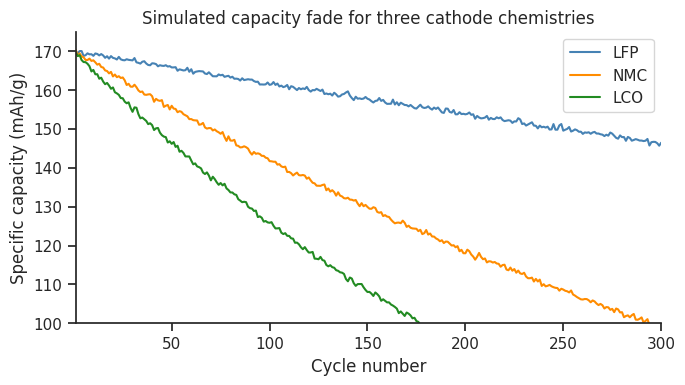
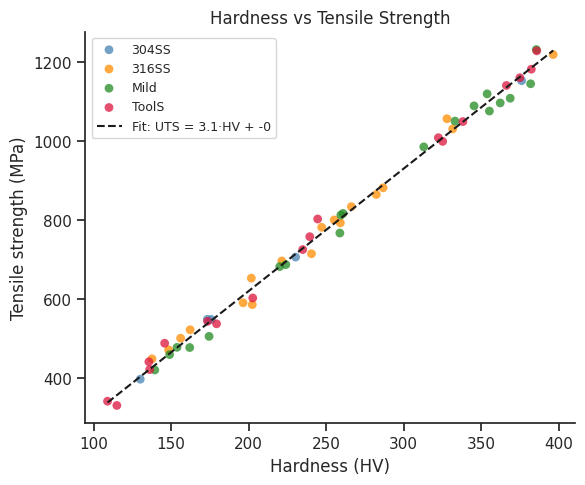
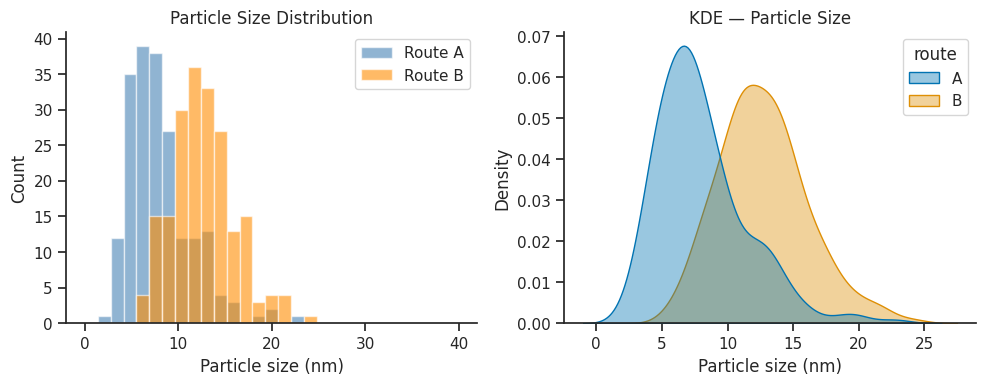
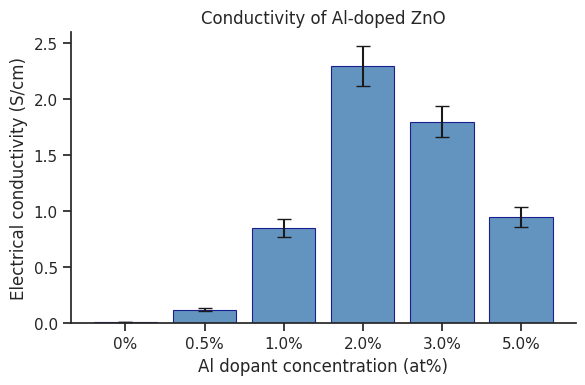
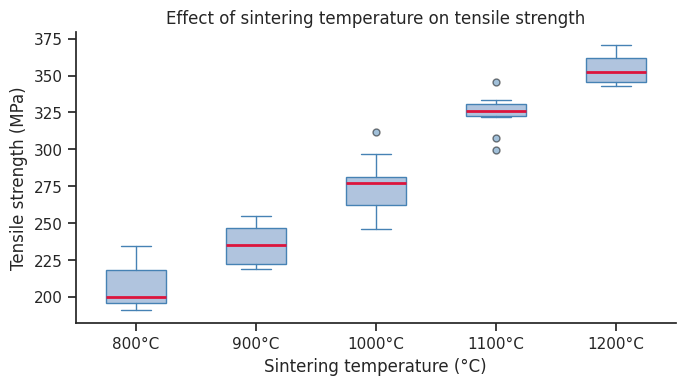
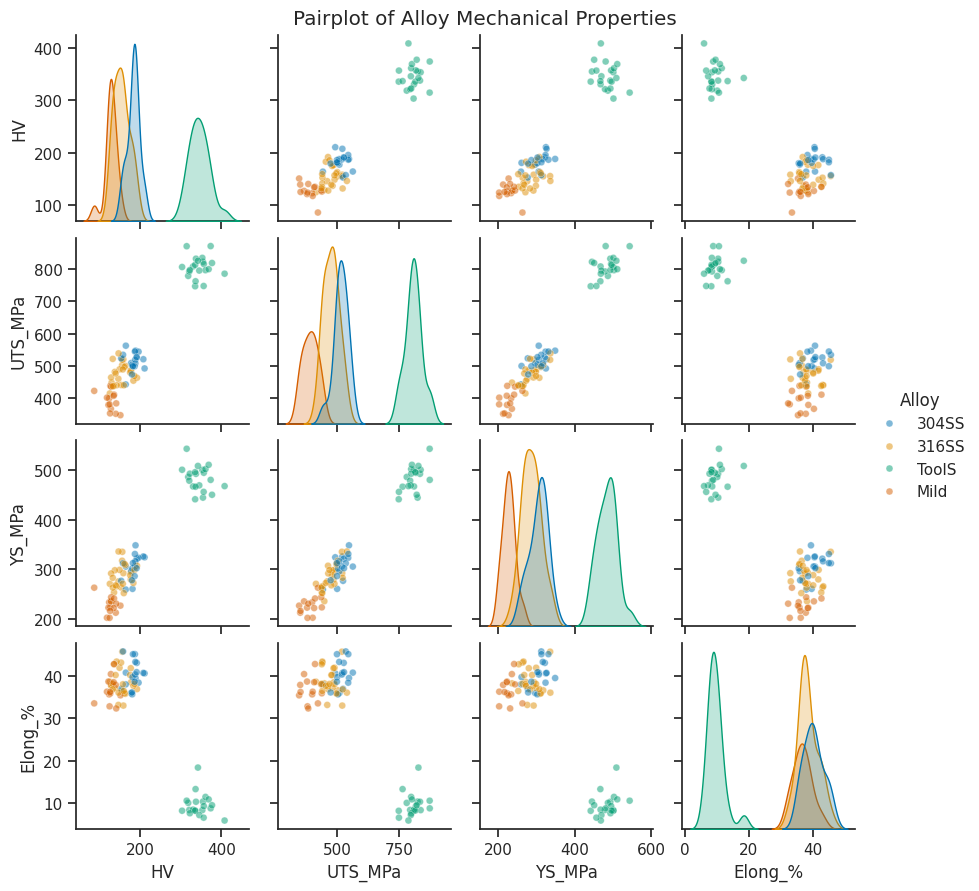
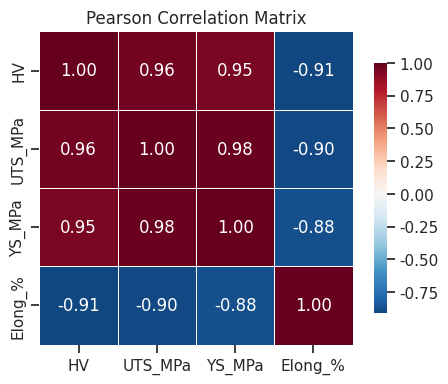
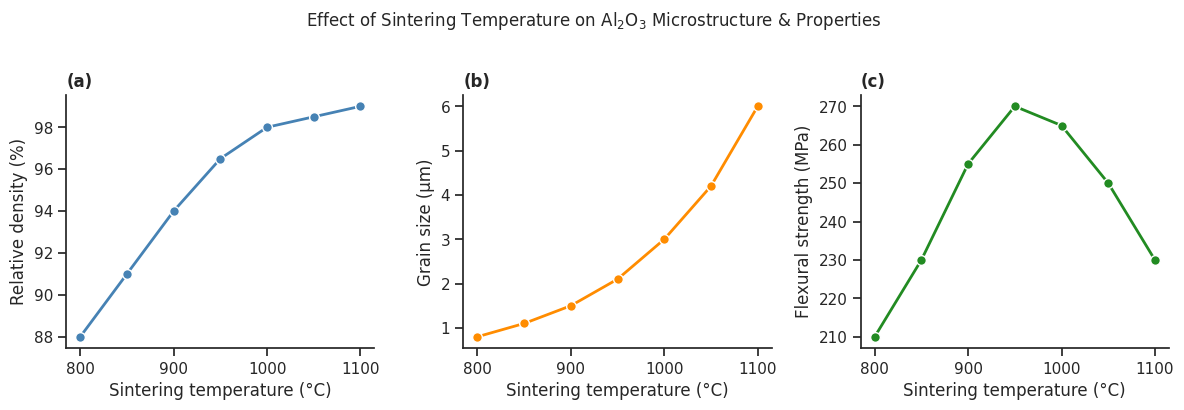

Python code for these plots, in order:
import numpy as np
import pandas as pd
import matplotlib.pyplot as plt
import seaborn as sns

# Consistent style throughout the book
plt.rcParams.update({'figure.dpi': 110, 'font.size': 11})
sns.set_theme(style='ticks', palette='colorblind')

rng = np.random.default_rng(42)
print('matplotlib:', plt.matplotlib.__version__)
print('seaborn:   ', sns.__version__)

# ── Battery capacity fade — basic line plot ───────────────────────────────────
cycles = np.arange(1, 301)
cap_fade = lambda c, k: 170 * np.exp(-k * c) + rng.normal(0, 0.4, len(c))

cap_LFP  = cap_fade(cycles, 0.0005)
cap_NMC  = cap_fade(cycles, 0.0018)
cap_LCO  = cap_fade(cycles, 0.0030)

fig, ax = plt.subplots(figsize=(7, 4))

ax.plot(cycles, cap_LFP,  label='LFP',  color='steelblue',   lw=1.5)
ax.plot(cycles, cap_NMC,  label='NMC',  color='darkorange',  lw=1.5)
ax.plot(cycles, cap_LCO,  label='LCO',  color='forestgreen', lw=1.5)

ax.set_xlabel('Cycle number')
ax.set_ylabel('Specific capacity (mAh/g)')
ax.set_title('Simulated capacity fade for three cathode chemistries')
ax.legend()
ax.set_xlim(1, 300)
ax.set_ylim(100, 175)
sns.despine(ax=ax)
plt.tight_layout()
plt.show()

# Synthetic alloy data: tensile strength vs hardness
n = 60
hardness   = rng.uniform(100, 400, n)
tensile    = 3.1 * hardness + rng.normal(0, 25, n)   # approximate Vickers → MPa
alloy_type = rng.choice(['304SS', '316SS', 'Mild', 'ToolS'], n)

df_alloy = pd.DataFrame({'HV': hardness, 'UTS_MPa': tensile, 'alloy': alloy_type})

fig, ax = plt.subplots(figsize=(6, 5))
colors = {'304SS': 'steelblue', '316SS': 'darkorange', 'Mild': 'forestgreen', 'ToolS': 'crimson'}

for alloy, grp in df_alloy.groupby('alloy'):
    ax.scatter(grp['HV'], grp['UTS_MPa'], c=colors[alloy],
               label=alloy, s=40, alpha=0.75, edgecolors='none')

# Regression line
x_fit = np.linspace(hardness.min(), hardness.max(), 100)
m, b = np.polyfit(hardness, tensile, 1)
ax.plot(x_fit, m * x_fit + b, 'k--', lw=1.5, label=f'Fit: UTS = {m:.1f}·HV + {b:.0f}')

ax.set_xlabel('Hardness (HV)')
ax.set_ylabel('Tensile strength (MPa)')
ax.set_title('Hardness vs Tensile Strength')
ax.legend(fontsize=9, frameon=True)
sns.despine(ax=ax)
plt.tight_layout()
plt.show()

# Particle size distributions from two synthesis routes
route_A = rng.lognormal(mean=2.0, sigma=0.4, size=200)  # nm
route_B = rng.lognormal(mean=2.5, sigma=0.25, size=200)

fig, axes = plt.subplots(1, 2, figsize=(10, 4))

# Histogram
bins = np.linspace(0, 40, 30)
axes[0].hist(route_A, bins=bins, alpha=0.6, color='steelblue', label='Route A')
axes[0].hist(route_B, bins=bins, alpha=0.6, color='darkorange', label='Route B')
axes[0].set_xlabel('Particle size (nm)')
axes[0].set_ylabel('Count')
axes[0].set_title('Particle Size Distribution')
axes[0].legend()

# KDE (seaborn)
df_ps = pd.DataFrame({'size_nm': np.concatenate([route_A, route_B]),
                       'route':   ['A']*200 + ['B']*200})
sns.kdeplot(data=df_ps, x='size_nm', hue='route', fill=True, alpha=0.4, ax=axes[1])
axes[1].set_xlabel('Particle size (nm)')
axes[1].set_title('KDE — Particle Size')

for ax in axes:
    sns.despine(ax=ax)
plt.tight_layout()
plt.show()

print(f'Route A: median = {np.median(route_A):.1f} nm, std = {route_A.std():.1f} nm')
print(f'Route B: median = {np.median(route_B):.1f} nm, std = {route_B.std():.1f} nm')

# Conductivity of doped ZnO at different dopant concentrations
dopant_pct = [0, 0.5, 1.0, 2.0, 3.0, 5.0]  # at%
cond_mean  = [0.01, 0.12, 0.85, 2.3, 1.8, 0.95]  # S/cm
cond_sem   = [0.001, 0.015, 0.08, 0.18, 0.14, 0.09]  # standard error

fig, ax = plt.subplots(figsize=(6, 4))
x = np.arange(len(dopant_pct))

bars = ax.bar(x, cond_mean, yerr=cond_sem, capsize=5,
              color='steelblue', edgecolor='navy', linewidth=0.8, alpha=0.85)
ax.set_xticks(x)
ax.set_xticklabels([f'{d}%' for d in dopant_pct])
ax.set_xlabel('Al dopant concentration (at%)')
ax.set_ylabel('Electrical conductivity (S/cm)')
ax.set_title('Conductivity of Al-doped ZnO')
sns.despine(ax=ax)
plt.tight_layout()
plt.show()

# Tensile strength measured at 5 sintering temperatures (10 samples each)
temperatures = [800, 900, 1000, 1100, 1200]  # °C
uts_data = {
    T: rng.normal(loc=200 + (T - 800) * 0.4, scale=15, size=10)
    for T in temperatures
}

fig, ax = plt.subplots(figsize=(7, 4))
ax.boxplot([uts_data[T] for T in temperatures],
           tick_labels=[f'{T}°C' for T in temperatures],
           patch_artist=True,
           boxprops=dict(facecolor='lightsteelblue', color='steelblue'),
           medianprops=dict(color='crimson', linewidth=2),
           whiskerprops=dict(color='steelblue'),
           capprops=dict(color='steelblue'),
           flierprops=dict(marker='o', markerfacecolor='steelblue', markersize=5, alpha=0.5))

ax.set_xlabel('Sintering temperature (°C)')
ax.set_ylabel('Tensile strength (MPa)')
ax.set_title('Effect of sintering temperature on tensile strength')
sns.despine(ax=ax)
plt.tight_layout()
plt.show()

# Build a richer alloy dataset for pairplot
n = 80
alloys = rng.choice(['304SS', '316SS', 'Mild', 'ToolS'], n)
base_HV   = {'304SS': 180, '316SS': 160, 'Mild': 130, 'ToolS': 350}
base_UTS  = {'304SS': 515, '316SS': 485, 'Mild': 400, 'ToolS': 800}
base_elong= {'304SS':  40, '316SS':  40, 'Mild':  36, 'ToolS':  10}

HV   = np.array([base_HV[a]    + rng.normal(0, 20) for a in alloys])
UTS  = np.array([base_UTS[a]   + rng.normal(0, 30) for a in alloys])
elong= np.array([base_elong[a] + rng.normal(0, 3)  for a in alloys])
ys   = UTS * 0.6 + rng.normal(0, 20, n)   # approximate yield strength

df_pp = pd.DataFrame({'HV': HV, 'UTS_MPa': UTS, 'YS_MPa': ys,
                       'Elong_%': elong, 'Alloy': alloys})

g = sns.pairplot(df_pp, hue='Alloy', diag_kind='kde',
                 vars=['HV', 'UTS_MPa', 'YS_MPa', 'Elong_%'],
                 plot_kws={'alpha': 0.5, 's': 25},
                 height=2.2)
g.figure.suptitle('Pairplot of Alloy Mechanical Properties', y=1.01)
plt.show()

# Correlation heatmap
corr = df_pp[['HV', 'UTS_MPa', 'YS_MPa', 'Elong_%']].corr()

fig, ax = plt.subplots(figsize=(5, 4))
sns.heatmap(corr, annot=True, fmt='.2f', cmap='RdBu_r', center=0,
            square=True, linewidths=0.5, ax=ax,
            cbar_kws={'shrink': 0.8})
ax.set_title('Pearson Correlation Matrix')
plt.tight_layout()
plt.show()

# Synthesis–property summary figure for a paper
T_sinter = np.array([800, 850, 900, 950, 1000, 1050, 1100])
density_pct = np.array([88, 91, 94, 96.5, 98, 98.5, 99])
grain_um    = np.array([0.8, 1.1, 1.5, 2.1, 3.0, 4.2, 6.0])
strength    = np.array([210, 230, 255, 270, 265, 250, 230])

fig, axes = plt.subplots(1, 3, figsize=(12, 4))

for ax, y, ylabel, color in zip(
    axes,
    [density_pct, grain_um, strength],
    ['Relative density (%)', 'Grain size (µm)', 'Flexural strength (MPa)'],
    ['steelblue', 'darkorange', 'forestgreen']
):
    ax.plot(T_sinter, y, 'o-', color=color, lw=2, ms=7, mec='white', mew=1)
    ax.set_xlabel('Sintering temperature (°C)')
    ax.set_ylabel(ylabel)
    sns.despine(ax=ax)

for ax, label in zip(axes, ['(a)', '(b)', '(c)']):
    ax.set_title(label, loc='left', fontweight='bold')

plt.suptitle('Effect of Sintering Temperature on Al$_2$O$_3$ Microstructure & Properties',
             fontsize=12, y=1.02)
plt.tight_layout()
# Save for a report
# fig.savefig('sintering_study.pdf', bbox_inches='tight')
plt.show()
